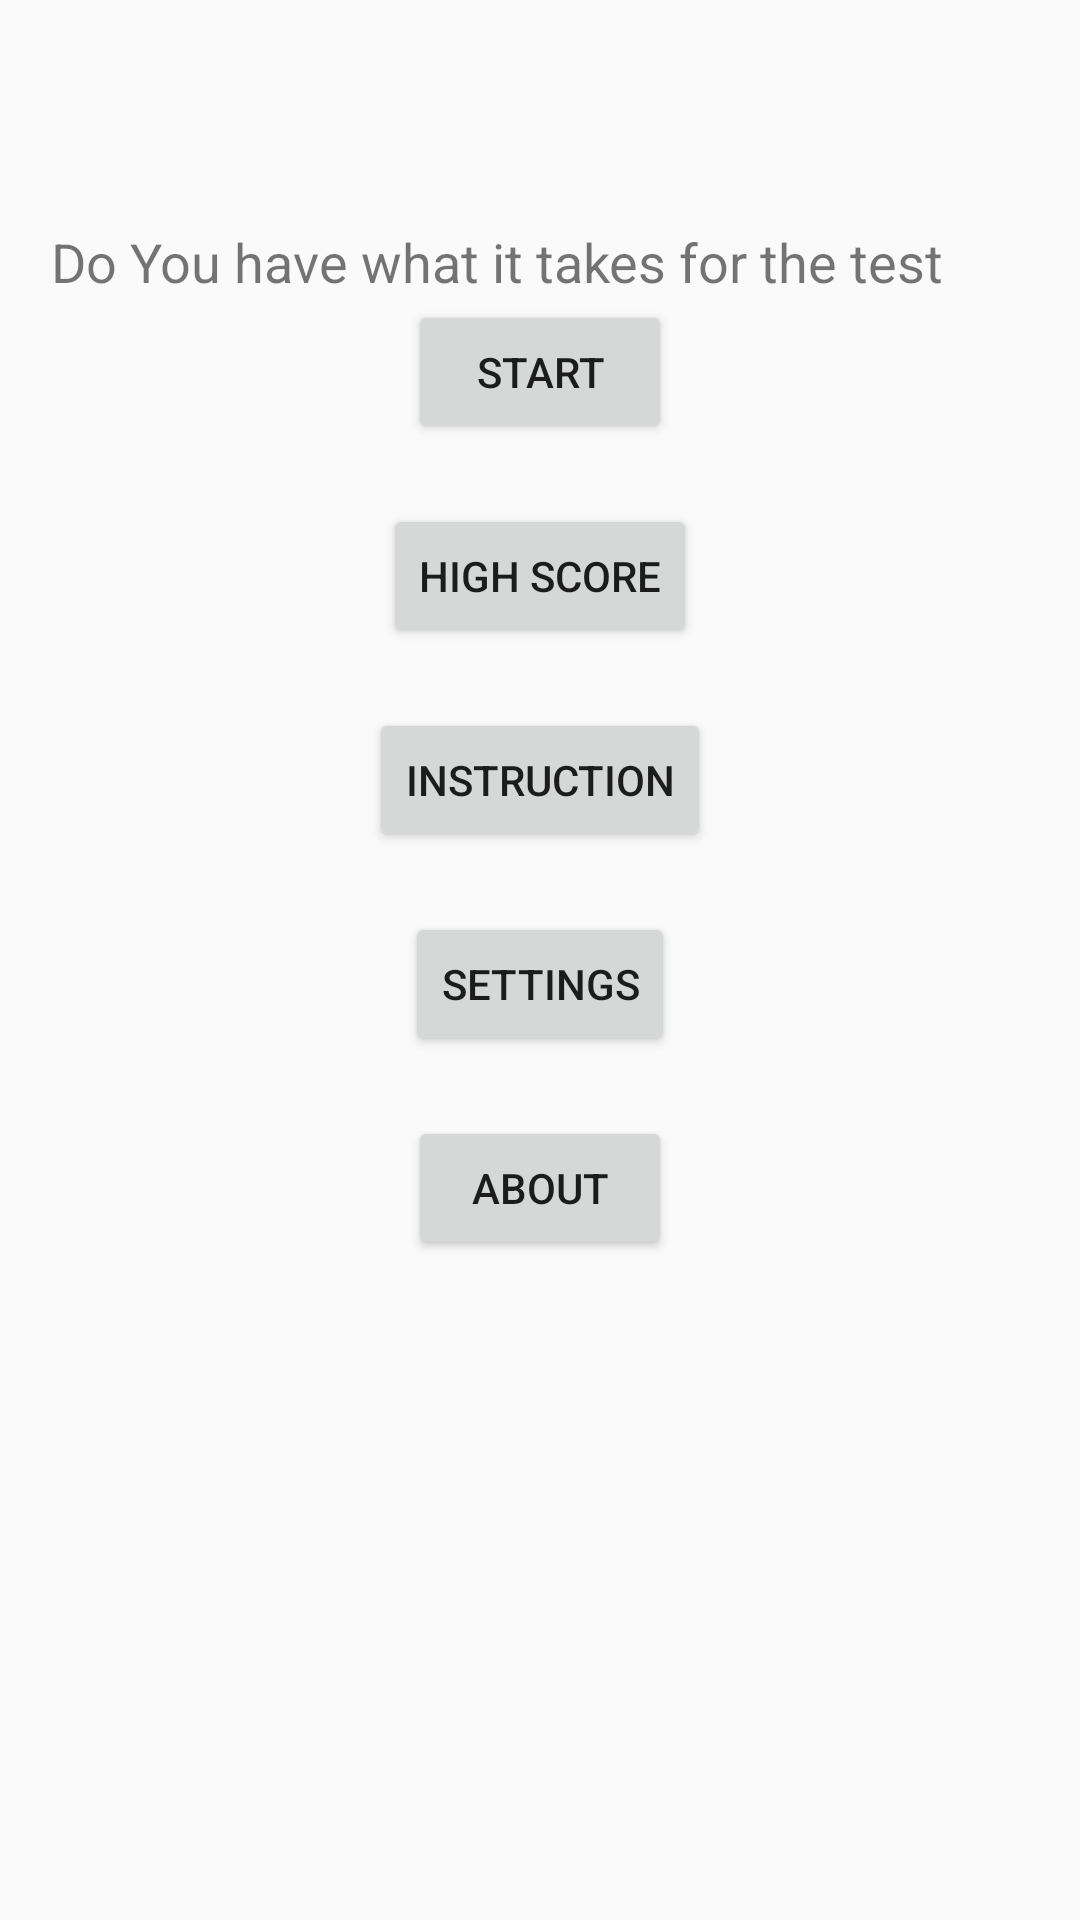

Android layout source for this screen:
<!-- AndroidManifest.xml: application theme AppTheme -->
<!-- res/layout/activity_main.xml -->
<?xml version="1.0" encoding="utf-8"?>
<android.support.constraint.ConstraintLayout xmlns:android="http://schemas.android.com/apk/res/android"
    xmlns:app="http://schemas.android.com/apk/res-auto"
    xmlns:tools="http://schemas.android.com/tools"
    android:layout_width="match_parent"
    android:layout_height="match_parent"
    tools:context=".MainActivity"
    android:id="@+id/mainActivity">

    <TextView
        android:id="@+id/textView"
        android:layout_width="326dp"
        android:layout_height="50dp"
        android:layout_marginStart="8dp"
        android:layout_marginTop="75dp"
        android:layout_marginEnd="8dp"
        android:text="@string/title"
        android:textSize="18sp"
        app:layout_constraintEnd_toEndOf="parent"
        app:layout_constraintStart_toStartOf="parent"
        app:layout_constraintTop_toTopOf="parent" />

    <Button
        android:id="@+id/button"
        android:layout_width="wrap_content"
        android:layout_height="wrap_content"
        android:layout_marginStart="148dp"
        android:layout_marginTop="100dp"
        android:layout_marginEnd="148dp"
        android:onClick="quizStart"
        android:text="@string/Start"
        app:layout_constraintEnd_toEndOf="parent"
        app:layout_constraintStart_toStartOf="parent"
        app:layout_constraintTop_toTopOf="parent" />

    <Button
        android:id="@+id/button30"
        android:layout_width="wrap_content"
        android:layout_height="wrap_content"
        android:layout_marginStart="162dp"
        android:layout_marginTop="20dp"
        android:layout_marginEnd="162dp"
        android:onClick="highScore"
        android:text="@string/highscore"
        app:layout_constraintEnd_toEndOf="parent"
        app:layout_constraintStart_toStartOf="parent"
        app:layout_constraintTop_toBottomOf="@+id/button" />

    <Button
        android:id="@+id/button12"
        android:layout_width="wrap_content"
        android:layout_height="wrap_content"
        android:layout_marginStart="162dp"
        android:layout_marginTop="20dp"
        android:layout_marginEnd="162dp"
        android:onClick="inst"
        android:text="@string/instruction"
        app:layout_constraintEnd_toEndOf="parent"
        app:layout_constraintStart_toStartOf="parent"
        app:layout_constraintTop_toBottomOf="@+id/button30" />

    <Button
        android:id="@+id/button49"
        android:layout_width="wrap_content"
        android:layout_height="wrap_content"
        android:layout_marginTop="20dp"
        android:onClick="settings"
        android:text="@string/settings"
        app:layout_constraintEnd_toEndOf="parent"
        app:layout_constraintStart_toStartOf="parent"
        app:layout_constraintTop_toBottomOf="@+id/button12" />
    
    <Button
        android:id="@+id/button37"
        android:layout_width="wrap_content"
        android:layout_height="wrap_content"
        android:layout_marginStart="162dp"
        android:layout_marginTop="20dp"
        android:layout_marginEnd="162dp"
        android:text="@string/about"
        app:layout_constraintEnd_toEndOf="parent"
        app:layout_constraintStart_toStartOf="parent"
        app:layout_constraintTop_toBottomOf="@+id/button49" />

</android.support.constraint.ConstraintLayout>
<!-- resources referenced by this layout -->
<resources>
  <string name="Start">Start</string>
  <string name="about">About</string>
  <string name="highscore">High score</string>
  <string name="instruction">Instruction</string>
  <string name="settings">Settings</string>
  <string name="title">Do You have what it takes for the test</string>
  <style name="AppTheme" parent="Theme.AppCompat.Light.DarkActionBar">
          
          <item name="colorPrimary">@color/colorPrimary</item>
          <item name="colorPrimaryDark">@color/colorPrimaryDark</item>
          <item name="colorAccent">@color/colorAccent</item>
      </style>
  <!-- not gathered from this repository: default colours our renderer supplied (Android Studio template values) -->
  <color name="colorPrimary">#FF6200EE</color>
  <color name="colorPrimaryDark">#FF3700B3</color>
  <color name="colorAccent">#FF03DAC5</color>
</resources>
